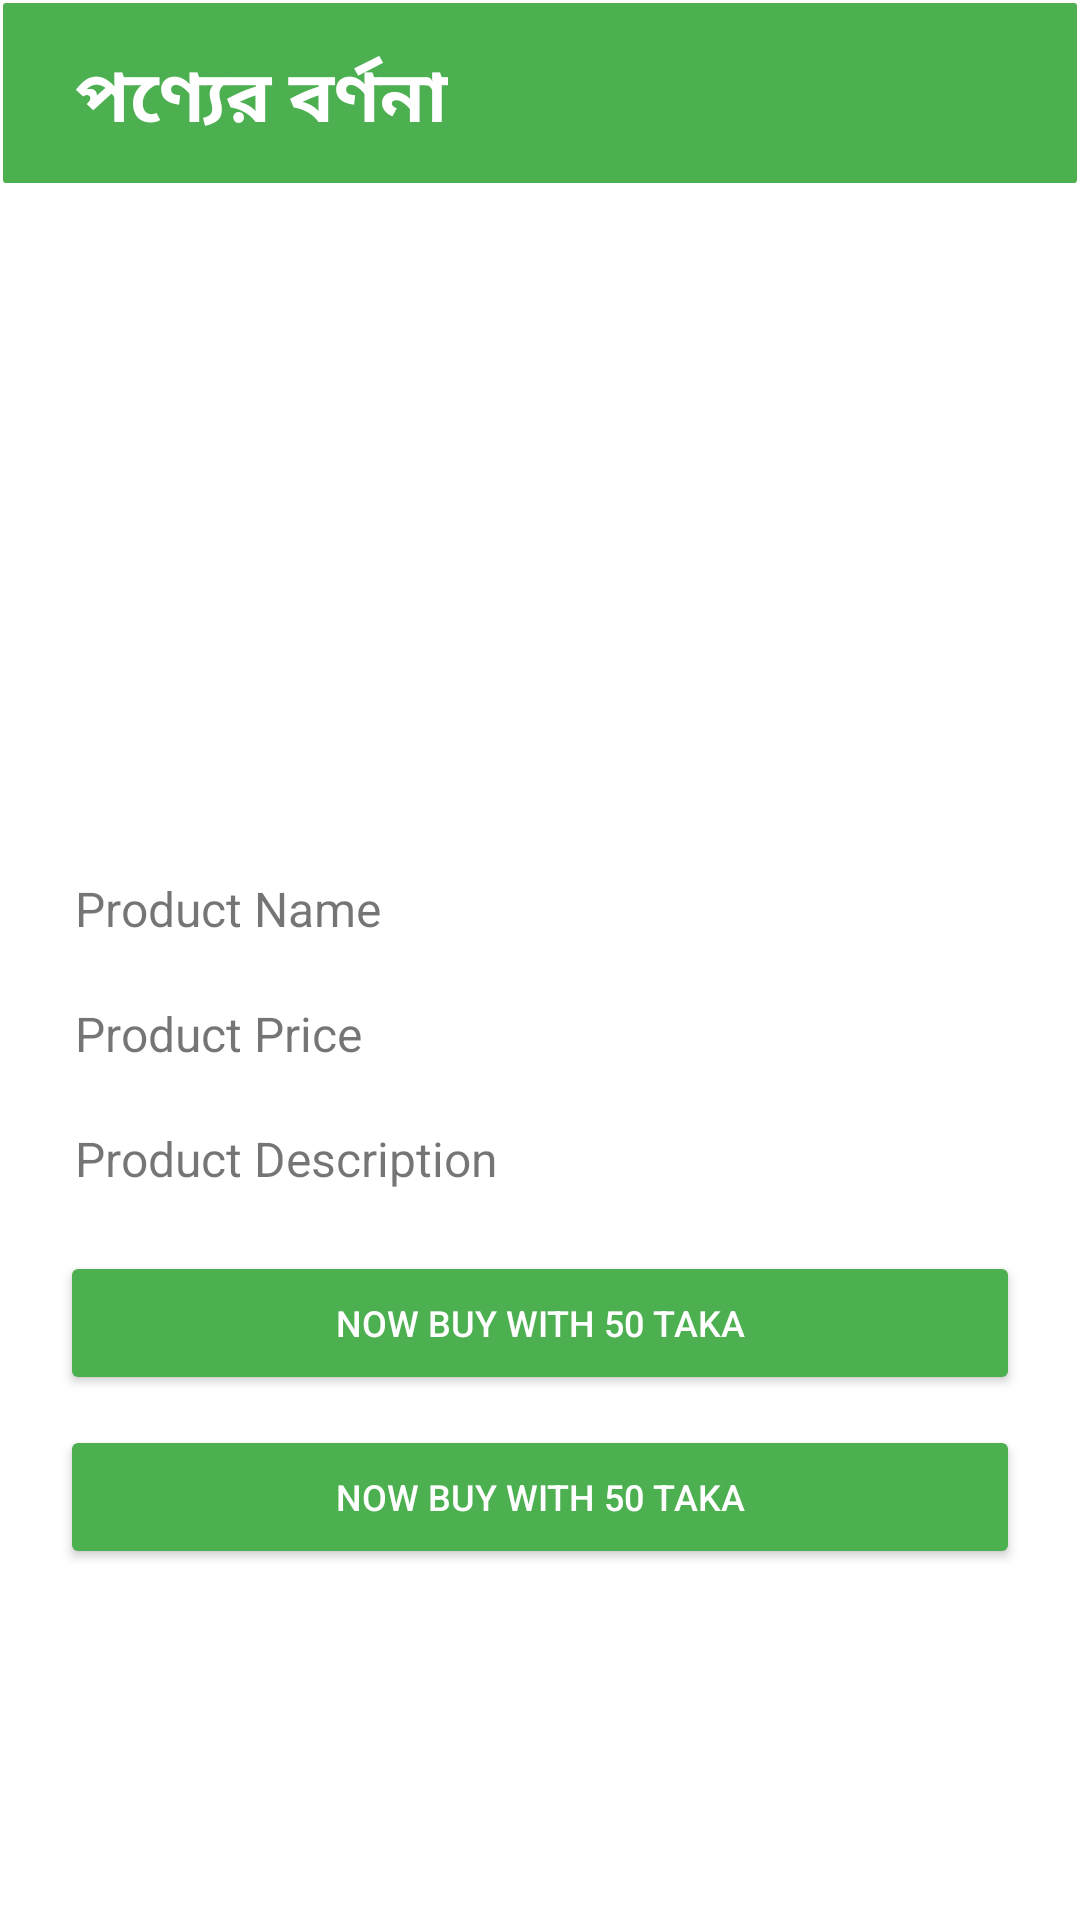

Android layout source for this screen:
<!-- AndroidManifest.xml: application theme Theme.KrishokBondhuUser -->
<!-- res/layout/activity_product_display_info.xml -->
<?xml version="1.0" encoding="utf-8"?>
<RelativeLayout xmlns:android="http://schemas.android.com/apk/res/android"
    xmlns:app="http://schemas.android.com/apk/res-auto"
    xmlns:tools="http://schemas.android.com/tools"
    android:layout_width="match_parent"
    android:layout_height="match_parent"
    tools:context=".product_display_info">
    <RelativeLayout
        android:id="@+id/head"
        android:layout_width="match_parent"
        android:layout_height="wrap_content"
        android:layout_margin="1sp"
        android:background="@drawable/shapebar">
        <RelativeLayout
            android:layout_width="170dp"
            android:layout_height="40dp">
            <TextView
                android:id="@+id/header_1"
                android:layout_width="wrap_content"
                android:layout_height="wrap_content"
                android:padding="4dp"
                android:text="পণ্যের বর্ণনা"
                android:textColor="@color/white"
                android:textSize="24dp"
                android:textStyle="bold" />
        </RelativeLayout>
    </RelativeLayout>
    <ImageView
        android:layout_width="200dp"
        android:layout_height="200dp"
        android:layout_below="@id/head"
        android:layout_marginTop="10dp"
        android:layout_centerHorizontal="true"
        android:id="@+id/productImage"
        />
    <TextView
        android:id="@+id/ProductName"
        android:layout_width="wrap_content"
        android:layout_height="wrap_content"
        android:layout_below="@+id/productImage"
        android:layout_marginLeft="25dp"
        android:layout_marginTop="20dp"
        android:text="Product Name"
        android:textSize="16sp"
        />

    <TextView
        android:layout_width="wrap_content"
        android:layout_height="wrap_content"
        android:id="@+id/ProductPrice"
        android:text="Product Price"
        android:textSize="16sp"
        android:layout_below="@+id/ProductName"
        android:layout_marginLeft="25dp"
        android:layout_marginTop="20dp"
        />

    <TextView
        android:layout_width="wrap_content"
        android:layout_height="wrap_content"
        android:id="@+id/ProductDescription"
        android:text="Product Description"
        android:textSize="16sp"
        android:layout_below="@+id/ProductPrice"
        android:layout_marginLeft="25dp"
        android:layout_marginTop="20dp"
        />

    <Button
        android:layout_width="match_parent"
        android:layout_height="wrap_content"
        android:id="@+id/btnGNPL"
        android:layout_below="@+id/ProductDescription"
        android:text="Now buy with 50 taka"
        android:layout_marginTop="20dp"
        android:textSize="12sp"
        android:layout_marginLeft="20dp"
        android:layout_marginRight="20dp"
        android:textColor="@color/white"
        android:backgroundTint="@color/green"
        />

    <Button
        android:layout_width="match_parent"
        android:layout_height="wrap_content"
        android:id="@+id/btnOneTime"
        android:layout_below="@+id/btnGNPL"
        android:text="Now buy with 50 taka"
        android:layout_marginTop="10dp"
        android:textSize="12sp"
        android:layout_marginLeft="20dp"
        android:layout_marginRight="20dp"
        android:textColor="@color/white"
        android:backgroundTint="@color/green"
        />
</RelativeLayout>
<!-- resources referenced by this layout -->
<resources>
  <color name="green">#FF4CAF50</color>
  <color name="white">#FFFFFFFF</color>
  <!-- drawable shapebar (drawable) -->
  <?xml version="1.0" encoding="utf-8"?>
  <shape xmlns:android="http://schemas.android.com/apk/res/android"
      android:shape="rectangle">
      <solid
          android:color="@color/green"/>
      <corners
          android:radius="1dp"/>
      <padding
          android:top="10dp"
          android:bottom="10dp"
          android:left="20dp"
          android:right="20dp"/>
  </shape>
  <style name="Theme.KrishokBondhuUser" parent="Theme.MaterialComponents.DayNight.NoActionBar">
          
          <item name="colorPrimary">@color/purple_500</item>
          <item name="colorPrimaryVariant">@color/purple_700</item>
          <item name="colorOnPrimary">@color/white</item>
          
          <item name="colorSecondary">@color/teal_200</item>
          <item name="colorSecondaryVariant">@color/teal_700</item>
          <item name="colorOnSecondary">@color/black</item>
          
          <item name="android:statusBarColor">@color/green</item>
          
      </style>
  <color name="purple_500">#FF6200EE</color>
  <color name="purple_700">#FF3700B3</color>
  <color name="teal_200">#FF03DAC5</color>
  <color name="teal_700">#FF018786</color>
  <color name="black">#FF000000</color>
</resources>
